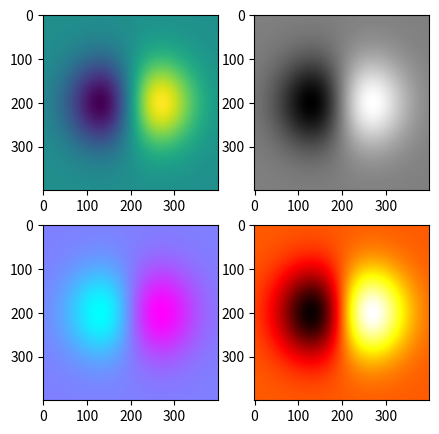

The matplotlib source for this figure:
# -*- coding: utf-8 -*-
"""
题目:
    绘制势图:f(x,y) = xe^{-(x^2 + y^2)}
[redacted]
"""

# %%
import numpy as np
import matplotlib.pyplot as plt


def hightNumber(x, y):
    return x * np.exp((-x**2) - (y**2))

# y = x = np.linspace(-2.0,2.0,500)


x = y = np.arange(-2, 2, 0.01)
X, Y = np.meshgrid(x, y)
Z = hightNumber(X, Y)

# fig = plt.figure(num=0, figsize=(8,8))
fig, axes1 = plt.subplots(2, 2, dpi=150, figsize=(5, 5))
axes1[0, 0].imshow(Z)
axes1[0, 1].imshow(Z, cmap=plt.cm.gray)
axes1[1, 0].imshow(Z, cmap=plt.cm.cool)
axes1[1, 1].imshow(Z, cmap=plt.cm.hot)
plt.show()
